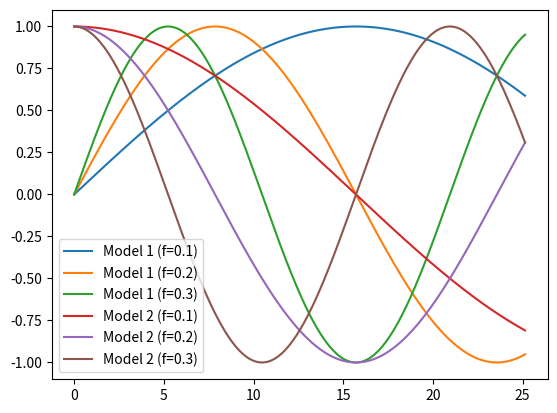
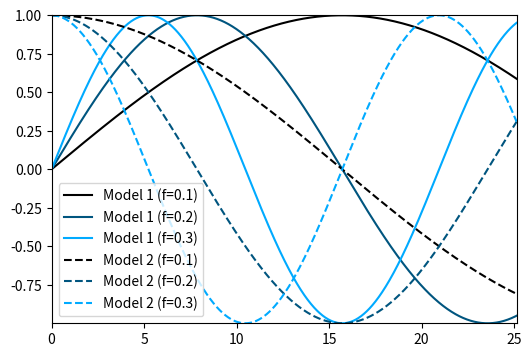
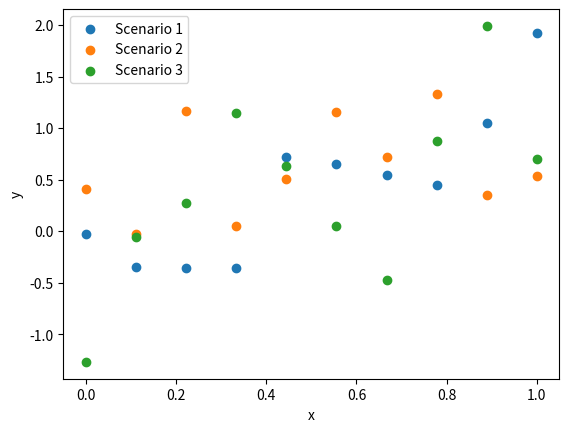
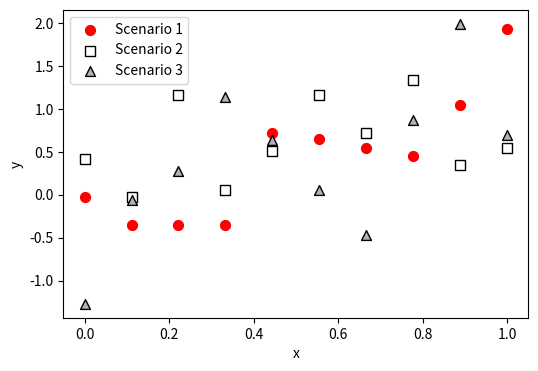
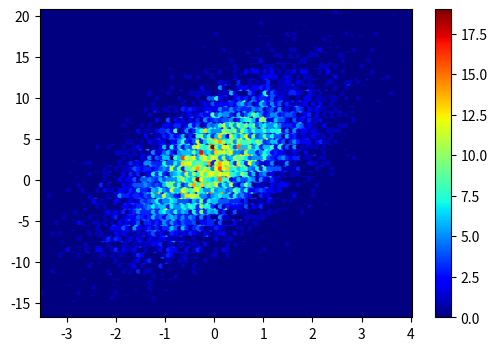
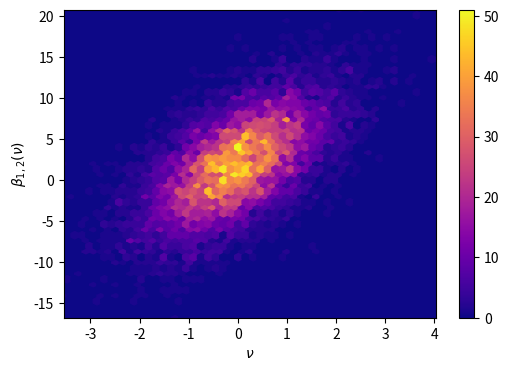

Write Python code to recreate these figures, in order.
# load required packages
import numpy as np
import matplotlib.pyplot as plt
%matplotlib inline

# generate data for the plot
t = np.linspace(0, 8 * np.pi, 1000)

# model 1
x1 = np.sin(0.1 * t)
x2 = np.sin(0.2 * t)
x3 = np.sin(0.3 * t)

# model 2
y1 = np.cos(0.1 * t)
y2 = np.cos(0.2 * t)
y3 = np.cos(0.3 * t)

# plot as lines using the defaults
plt.plot(t, x1, label='Model 1 (f=0.1)')
plt.plot(t, x2, label='Model 1 (f=0.2)')
plt.plot(t, x3, label='Model 1 (f=0.3)')
plt.plot(t, y1, label='Model 2 (f=0.1)')
plt.plot(t, y2, label='Model 2 (f=0.2)')
plt.plot(t, y3, label='Model 2 (f=0.3)')

# add the legend
plt.legend()

# save as  PDF
plt.savefig('lines_bad.pdf', bbox_inches='tight')
plt.close()

# set the figure size explicitly
plt.figure(figsize=(6, 4))

# use solid lines for model 1
plt.plot(t, x1, label='Model 1 (f=0.1)', c='0.0', ls='-')
plt.plot(t, x2, label='Model 1 (f=0.2)', c='#00557F', ls='-')
plt.plot(t, x3, label='Model 1 (f=0.3)', c='#00AAFF', ls='-')

# use dashed lines for model 1
plt.plot(t, y1, label='Model 2 (f=0.1)', c='0.0', ls='--')
plt.plot(t, y2, label='Model 2 (f=0.2)', c='#00557F', ls='--',)
plt.plot(t, y3, label='Model 2 (f=0.3)', c='#00AAFF', ls='--')

# add the legend
plt.legend()

# make axis ranges tighter (i.e. remove empty space)
plt.autoscale(enable=True, axis='both', tight=True)

# save as PDF
plt.savefig('lines_better.pdf', bbox_inches='tight')
plt.close()

# generate data for the plot
n = 10
x1 = np.linspace(0, 1, n)
x2 = np.linspace(0, 1, n)
x3 = np.linspace(0, 1, n)

y1 = x1 + 0.5 * np.random.randn(n)
y2 = x2 + 0.5 * np.random.randn(n)
y3 = x3 + 0.5 * np.random.randn(n)

# plot with the defaults
plt.scatter(x1, y1, label='Scenario 1')
plt.scatter(x2, y2, label='Scenario 2')
plt.scatter(x3, y3, label='Scenario 3')

# add axis labels
plt.xlabel('x')
plt.ylabel('y')

# add the legend
plt.legend()

# save as PNG
plt.savefig('scatter_bad.png', bbox_inches='tight')
plt.close()

# set the figure size explicitly
plt.figure(figsize=(6, 4))

# use marker, color and size to distinguish between groups
plt.scatter(x1, y1, label='Scenario 1', marker='o', s=50, facecolor='r')
plt.scatter(x2, y2, label='Scenario 2', marker='s', s=50, facecolor='w', edgecolor='k')
plt.scatter(x3, y3, label='Scenario 3', marker='^', s=50, facecolor='0.7', edgecolor='k')

# add axis labels
plt.xlabel('x')
plt.ylabel('y')

# add the legend
plt.legend()

# save as PNG with higher DPI
plt.savefig('scatter_better.png', dpi=300, bbox_inches='tight')
plt.close()

# generate data for the plot
n = 10000
x = np.random.standard_normal(n)
y = 2.0 + 3.0 * x + 4.0 * np.random.standard_normal(n)

# basic plot
plt.figure(figsize=(6, 4))
plt.hexbin(x, y, cmap='jet')

# add colorbar for reference
plt.colorbar()

# remove extra whitespace
plt.autoscale(enable=True, axis='both', tight=True)

# save as PDF
plt.savefig('colormap_bad.pdf', bbox_inches='tight')
plt.close()

# better plot
plt.figure(figsize=(6, 4))
plt.hexbin(x, y, gridsize=50, cmap='plasma')

# add colorbar for reference
plt.colorbar()

# add labels (with LaTeX)
plt.xlabel(r'$\nu$')
plt.ylabel(r'$\beta_{1,2}(\nu)$')

# remove extra whitespace
plt.autoscale(enable=True, axis='both', tight=True)

# save as PDF
plt.savefig('colormap_better.pdf', bbox_inches='tight')
plt.close()
